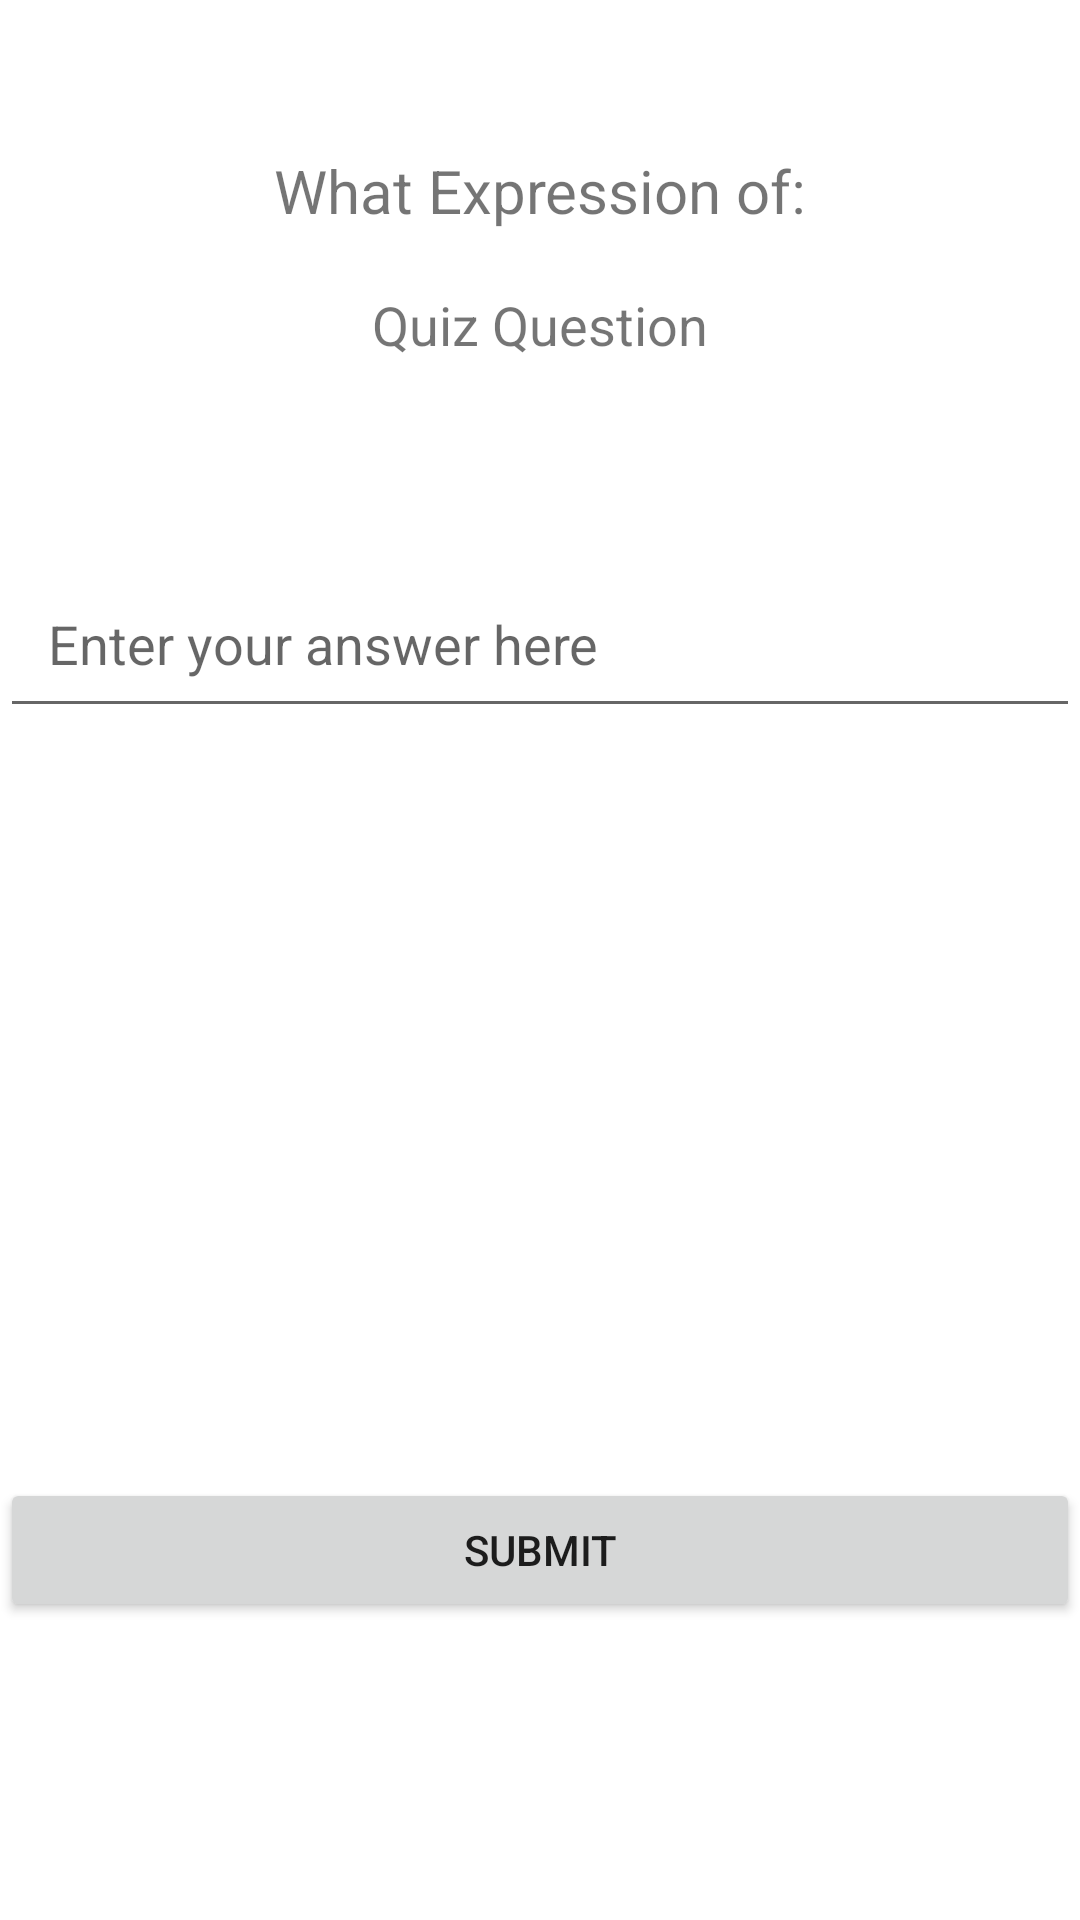

Write the Android layout XML for this screen, with the resource values it uses.
<!-- AndroidManifest.xml: application theme Theme.Engster -->
<!-- res/layout/activity_word_expage.xml -->
<?xml version="1.0" encoding="utf-8"?>
<RelativeLayout xmlns:android="http://schemas.android.com/apk/res/android"
    android:layout_width="match_parent"
    android:layout_height="match_parent">
    <TextView
        android:layout_width="match_parent"
        android:layout_height="wrap_content"
        android:text="What Expression of:"
        android:gravity="center"
        android:textSize="20dp"
        android:layout_marginTop="50dp"/>
    <TextView
        android:id="@+id/questionTextView"
        android:layout_width="match_parent"
        android:layout_height="wrap_content"
        android:textSize="18sp"
        android:padding="16dp"
        android:gravity="center"
        android:layout_marginTop="80dp"
        android:text="Quiz Question"
        />

    <EditText
        android:id="@+id/answerEditText"
        android:layout_width="match_parent"
        android:layout_height="wrap_content"
        android:layout_below="@+id/questionTextView"
        android:padding="16dp"
        android:layout_marginTop="50dp"
        android:hint="Enter your answer here"
        />


    <Button
        android:id="@+id/submitBtn"
        android:layout_width="match_parent"
        android:layout_height="wrap_content"
        android:layout_below="@+id/answerEditText"
        android:layout_centerHorizontal="true"
        android:layout_marginTop="250dp"
        android:text="Submit"
        />

</RelativeLayout>
<!-- resources referenced by this layout -->
<resources>
  <style name="Theme.Engster" parent="Theme.MaterialComponents.Light.DarkActionBar">
          
          <item name="colorPrimary">#0d3638</item>
      </style>
</resources>
